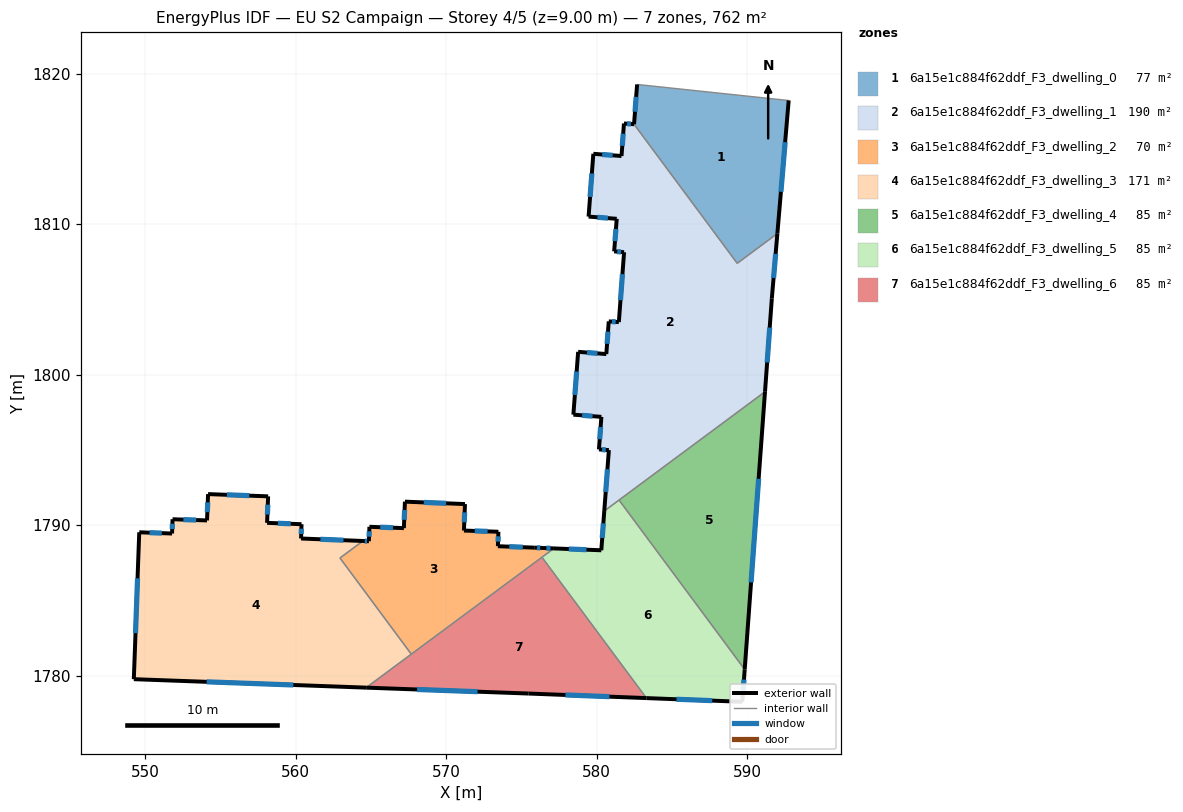
=== STOREY PLAN SPEC (per zone: floor XY polygon, exterior-wall plan segments, windows/doors) ===
zone 1: 6a15e1c884f62ddf_F3_dwelling_0  (77.4 m²)
  floor: (592.77, 1818.24) (592.02, 1809.39) (589.35, 1807.41) (582.49, 1816.66) (582.70, 1819.30) (592.73, 1818.24)
  exterior wall: (592.02, 1809.39) – (592.77, 1818.24)  [8.9 m]
    window: (592.26, 1812.16) – (592.54, 1815.46)  [3.7 m²]
  exterior wall: (582.70, 1819.30) – (582.49, 1816.66)  [2.7 m]
    window: (582.63, 1818.47) – (582.56, 1817.48)  [1.1 m²]
  interior walls: 4
zone 2: 6a15e1c884f62ddf_F3_dwelling_1  (190.5 m²)
  floor: (592.02, 1809.39) (591.65, 1805.08) (591.20, 1798.87) (580.51, 1790.94) (580.82, 1794.99) (580.16, 1795.04) (580.32, 1797.20) (578.46, 1797.35) (578.78, 1801.52) (580.65, 1801.38) (580.81, 1803.55) (581.48, 1803.50) (581.83, 1808.14) (581.17, 1808.20) (581.34, 1810.37) (579.47, 1810.51) (579.79, 1814.69) (581.66, 1814.54) (581.82, 1816.70) (582.49, 1816.66) (589.35, 1807.41)
  exterior wall: (581.17, 1808.20) – (581.83, 1808.14)  [0.7 m]
    window: (581.38, 1808.18) – (581.62, 1808.16)  [0.3 m²]
  exterior wall: (581.34, 1810.37) – (581.17, 1808.20)  [2.2 m]
    window: (581.29, 1809.69) – (581.22, 1808.88)  [0.9 m²]
  exterior wall: (579.47, 1810.51) – (581.34, 1810.37)  [1.9 m]
    window: (580.06, 1810.47) – (580.76, 1810.41)  [0.8 m²]
  exterior wall: (579.79, 1814.69) – (579.47, 1810.51)  [4.2 m]
    window: (579.69, 1813.38) – (579.57, 1811.82)  [1.7 m²]
  exterior wall: (581.66, 1814.54) – (579.79, 1814.69)  [1.9 m]
    window: (581.07, 1814.59) – (580.37, 1814.64)  [0.8 m²]
  exterior wall: (581.82, 1816.70) – (581.66, 1814.54)  [2.2 m]
    window: (581.77, 1816.03) – (581.71, 1815.22)  [0.9 m²]
  exterior wall: (582.49, 1816.66) – (581.82, 1816.70)  [0.7 m]
    window: (582.28, 1816.67) – (582.03, 1816.69)  [0.3 m²]
  exterior wall: (591.65, 1805.08) – (592.02, 1809.39)  [4.3 m]
    window: (591.77, 1806.43) – (591.91, 1808.04)  [1.8 m²]
  exterior wall: (591.20, 1798.87) – (591.65, 1805.08)  [6.2 m]
    window: (591.34, 1800.82) – (591.51, 1803.14)  [2.6 m²]
  exterior wall: (580.82, 1794.99) – (580.51, 1790.94)  [4.1 m]
    window: (580.72, 1793.72) – (580.61, 1792.21)  [1.7 m²]
  exterior wall: (580.16, 1795.04) – (580.82, 1794.99)  [0.7 m]
    window: (580.37, 1795.02) – (580.61, 1795.00)  [0.3 m²]
  exterior wall: (580.32, 1797.20) – (580.16, 1795.04)  [2.2 m]
    window: (580.27, 1796.52) – (580.21, 1795.72)  [0.9 m²]
  exterior wall: (578.46, 1797.35) – (580.32, 1797.20)  [1.9 m]
    window: (579.04, 1797.30) – (579.74, 1797.25)  [0.8 m²]
  exterior wall: (578.78, 1801.52) – (578.46, 1797.35)  [4.2 m]
    window: (578.68, 1800.21) – (578.56, 1798.66)  [1.7 m²]
  exterior wall: (580.65, 1801.38) – (578.78, 1801.52)  [1.9 m]
    window: (580.06, 1801.42) – (579.36, 1801.48)  [0.8 m²]
  exterior wall: (580.81, 1803.55) – (580.65, 1801.38)  [2.2 m]
    window: (580.76, 1802.87) – (580.70, 1802.06)  [0.9 m²]
  exterior wall: (581.48, 1803.50) – (580.81, 1803.55)  [0.7 m]
    window: (581.27, 1803.52) – (581.02, 1803.53)  [0.3 m²]
  exterior wall: (581.83, 1808.14) – (581.48, 1803.50)  [4.7 m]
    window: (581.72, 1806.69) – (581.59, 1804.96)  [1.9 m²]
  interior walls: 4
zone 3: 6a15e1c884f62ddf_F3_dwelling_2  (69.8 m²)
  floor: (577.16, 1788.46) (567.69, 1781.42) (562.94, 1787.82) (564.47, 1788.95) (564.87, 1788.93) (564.90, 1789.89) (567.19, 1789.80) (567.26, 1791.56) (571.25, 1791.40) (571.19, 1789.64) (573.48, 1789.56) (573.44, 1788.60) (575.85, 1788.51) (576.44, 1788.48)
  exterior wall: (573.48, 1789.56) – (571.19, 1789.64)  [2.3 m]
    window: (572.76, 1789.59) – (571.90, 1789.62)  [1.0 m²]
  exterior wall: (573.44, 1788.60) – (573.48, 1789.56)  [1.0 m]
    window: (573.45, 1788.90) – (573.47, 1789.26)  [0.4 m²]
  exterior wall: (575.85, 1788.51) – (573.44, 1788.60)  [2.4 m]
    window: (575.10, 1788.54) – (574.20, 1788.57)  [1.0 m²]
  exterior wall: (576.44, 1788.48) – (575.85, 1788.51)  [0.6 m]
    window: (576.26, 1788.49) – (576.04, 1788.50)  [0.2 m²]
  exterior wall: (577.16, 1788.46) – (576.44, 1788.48)  [0.7 m]
    window: (576.94, 1788.46) – (576.67, 1788.47)  [0.3 m²]
  exterior wall: (564.87, 1788.93) – (564.47, 1788.95)  [0.4 m]
    window: (564.74, 1788.94) – (564.59, 1788.94)  [0.2 m²]
  exterior wall: (564.90, 1789.89) – (564.87, 1788.93)  [1.0 m]
    window: (564.89, 1789.59) – (564.88, 1789.23)  [0.4 m²]
  exterior wall: (567.19, 1789.80) – (564.90, 1789.89)  [2.3 m]
    window: (566.47, 1789.83) – (565.62, 1789.86)  [1.0 m²]
  exterior wall: (567.26, 1791.56) – (567.19, 1789.80)  [1.8 m]
    window: (567.24, 1791.01) – (567.21, 1790.36)  [0.7 m²]
  exterior wall: (571.25, 1791.40) – (567.26, 1791.56)  [4.0 m]
    window: (570.00, 1791.45) – (568.51, 1791.51)  [1.7 m²]
  exterior wall: (571.19, 1789.64) – (571.25, 1791.40)  [1.8 m]
    window: (571.21, 1790.19) – (571.23, 1790.85)  [0.7 m²]
  interior walls: 4
zone 4: 6a15e1c884f62ddf_F3_dwelling_3  (170.5 m²)
  floor: (564.47, 1788.95) (562.94, 1787.82) (567.69, 1781.42) (564.69, 1779.20) (549.24, 1779.76) (549.60, 1789.53) (551.78, 1789.45) (551.81, 1790.39) (554.10, 1790.32) (554.18, 1792.07) (558.17, 1791.92) (558.10, 1790.16) (560.39, 1790.06) (560.35, 1789.11)
  exterior wall: (554.10, 1790.32) – (551.81, 1790.39)  [2.3 m]
    window: (553.39, 1790.34) – (552.53, 1790.37)  [1.0 m²]
  exterior wall: (554.18, 1792.07) – (554.10, 1790.32)  [1.8 m]
    window: (554.15, 1791.52) – (554.13, 1790.86)  [0.7 m²]
  exterior wall: (558.17, 1791.92) – (554.18, 1792.07)  [4.0 m]
    window: (556.92, 1791.96) – (555.43, 1792.02)  [1.7 m²]
  exterior wall: (558.10, 1790.16) – (558.17, 1791.92)  [1.8 m]
    window: (558.12, 1790.71) – (558.15, 1791.36)  [0.7 m²]
  exterior wall: (560.39, 1790.06) – (558.10, 1790.16)  [2.3 m]
    window: (559.67, 1790.09) – (558.82, 1790.13)  [1.0 m²]
  exterior wall: (560.35, 1789.11) – (560.39, 1790.06)  [1.0 m]
    window: (560.37, 1789.41) – (560.38, 1789.77)  [0.4 m²]
  exterior wall: (564.47, 1788.95) – (560.35, 1789.11)  [4.1 m]
    window: (563.18, 1789.00) – (561.64, 1789.06)  [1.7 m²]
  exterior wall: (549.24, 1779.76) – (564.69, 1779.20)  [15.5 m]
    window: (554.08, 1779.59) – (559.84, 1779.38)  [6.5 m²]
  exterior wall: (549.60, 1789.53) – (549.24, 1779.76)  [9.8 m]
    window: (549.49, 1786.47) – (549.35, 1782.82)  [4.1 m²]
  exterior wall: (551.78, 1789.45) – (549.60, 1789.53)  [2.2 m]
    window: (551.10, 1789.47) – (550.28, 1789.50)  [0.9 m²]
  exterior wall: (551.81, 1790.39) – (551.78, 1789.45)  [1.0 m]
    window: (551.80, 1790.10) – (551.79, 1789.74)  [0.4 m²]
  interior walls: 3
zone 5: 6a15e1c884f62ddf_F3_dwelling_4  (84.7 m²)
  floor: (591.20, 1798.87) (589.85, 1780.41) (581.50, 1791.67)
  exterior wall: (589.85, 1780.41) – (591.20, 1798.87)  [18.5 m]
    window: (590.27, 1786.20) – (590.78, 1793.08)  [7.7 m²]
  interior walls: 2
zone 6: 6a15e1c884f62ddf_F3_dwelling_5  (84.7 m²)
  floor: (581.50, 1791.67) (589.85, 1780.41) (589.69, 1778.26) (583.32, 1778.50) (576.37, 1787.87) (577.16, 1788.46) (580.32, 1788.33) (580.51, 1790.94)
  exterior wall: (589.69, 1778.26) – (589.85, 1780.41)  [2.2 m]
    window: (589.74, 1778.93) – (589.80, 1779.74)  [0.9 m²]
  exterior wall: (583.32, 1778.50) – (589.69, 1778.26)  [6.4 m]
    window: (585.31, 1778.43) – (587.69, 1778.34)  [2.7 m²]
  exterior wall: (580.32, 1788.33) – (577.16, 1788.46)  [3.2 m]
    window: (579.33, 1788.37) – (578.15, 1788.42)  [1.3 m²]
  exterior wall: (580.51, 1790.94) – (580.32, 1788.33)  [2.6 m]
    window: (580.45, 1790.12) – (580.38, 1789.15)  [1.1 m²]
  interior walls: 4
zone 7: 6a15e1c884f62ddf_F3_dwelling_6  (84.7 m²)
  floor: (576.37, 1787.87) (583.32, 1778.50) (575.47, 1778.81) (564.69, 1779.20)
  exterior wall: (575.47, 1778.81) – (583.32, 1778.50)  [7.8 m]
    window: (577.93, 1778.71) – (580.86, 1778.60)  [3.3 m²]
  exterior wall: (564.69, 1779.20) – (575.47, 1778.81)  [10.8 m]
    window: (568.07, 1779.08) – (572.09, 1778.93)  [4.5 m²]
  interior walls: 3

=== DERIVED (storey summary) ===
Building: EU S2 Campaign
Storey: 4 of 5  (floor level z = 9.00 m)
Storey gross floor area: 762.3 m²
Zones on this storey: 7
  - 6a15e1c884f62ddf_F3_dwelling_0: floor 77.4 m²; exterior wall 11.5 m (34.6 m²); 2 window(s) 4.8 m²; WWR 13.9%
  - 6a15e1c884f62ddf_F3_dwelling_1: floor 190.5 m²; exterior wall 46.5 m (139.5 m²); 18 window(s) 19.4 m²; WWR 13.9%
  - 6a15e1c884f62ddf_F3_dwelling_2: floor 69.8 m²; exterior wall 18.1 m (54.4 m²); 11 window(s) 7.6 m²; WWR 13.9%
  - 6a15e1c884f62ddf_F3_dwelling_3: floor 170.5 m²; exterior wall 45.5 m (136.6 m²); 11 window(s) 19.0 m²; WWR 13.9%
  - 6a15e1c884f62ddf_F3_dwelling_4: floor 84.7 m²; exterior wall 18.5 m (55.5 m²); 1 window(s) 7.7 m²; WWR 13.9%
  - 6a15e1c884f62ddf_F3_dwelling_5: floor 84.7 m²; exterior wall 14.3 m (42.9 m²); 4 window(s) 6.0 m²; WWR 13.9%
  - 6a15e1c884f62ddf_F3_dwelling_6: floor 84.7 m²; exterior wall 18.6 m (55.9 m²); 2 window(s) 7.8 m²; WWR 13.9%
Zone adjacency (shared interzone walls):
  - 6a15e1c884f62ddf_F3_dwelling_0 ↔ 6a15e1c884f62ddf_F3_dwelling_1
  - 6a15e1c884f62ddf_F3_dwelling_1 ↔ 6a15e1c884f62ddf_F3_dwelling_4
  - 6a15e1c884f62ddf_F3_dwelling_1 ↔ 6a15e1c884f62ddf_F3_dwelling_5
  - 6a15e1c884f62ddf_F3_dwelling_2 ↔ 6a15e1c884f62ddf_F3_dwelling_3
  - 6a15e1c884f62ddf_F3_dwelling_2 ↔ 6a15e1c884f62ddf_F3_dwelling_5
  - 6a15e1c884f62ddf_F3_dwelling_2 ↔ 6a15e1c884f62ddf_F3_dwelling_6
  - 6a15e1c884f62ddf_F3_dwelling_3 ↔ 6a15e1c884f62ddf_F3_dwelling_6
  - 6a15e1c884f62ddf_F3_dwelling_4 ↔ 6a15e1c884f62ddf_F3_dwelling_5
  - 6a15e1c884f62ddf_F3_dwelling_5 ↔ 6a15e1c884f62ddf_F3_dwelling_6